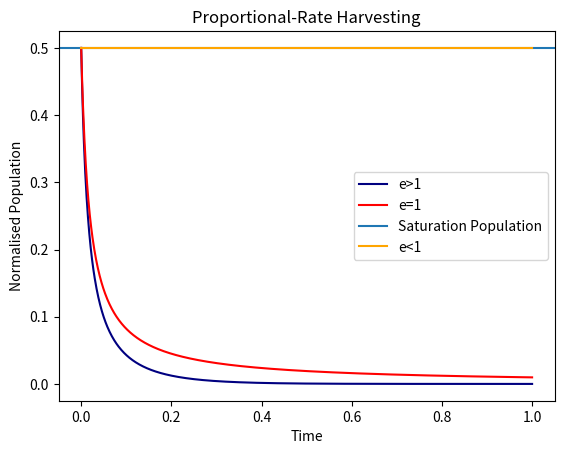

Write the Python code that produced this figure. (Note: this script raises an exception after producing the figure.)
import os
import numpy as np
from matplotlib import pyplot as plt
import numpy
import scipy
import pandas as pd

r=1
e1 = r + 0.1
e2 = r
e3 = r - 0.5
initial_val= 0.5
k = 1
e = 0.25
t_end=100
step_size=0.1

total_steps= int(t_end/step_size)+1 
quantity_a = np.zeros(total_steps)
quantity_b = np.zeros(total_steps)
quantity_c = np.zeros(total_steps)

quantity_a[0]=initial_val
quantity_b[0]=initial_val
quantity_c[0]=initial_val


for i in range(1,total_steps):
    quantity_a[i] = quantity_a[i-1] + (r*quantity_a[i-1]*(1 - quantity_a[i-1]/k)-e1*quantity_a[i-1])*step_size
    quantity_b[i] = quantity_b[i-1] + (r*quantity_b[i-1]*(1 - quantity_b[i-1]/k)-e2*quantity_b[i-1])*step_size
    quantity_c[i] = quantity_c[i-1] + (r*quantity_c[i-1]*(1 - quantity_c[i-1]/k)-e3*quantity_c[i-1])*step_size
    if(quantity_a[i]<=0):
        quantity_a[i]=0
    if(quantity_b[i]<=0):
        quantity_b[i]=0
    if(quantity_c[i]<=0):
        quantity_c[i]=0
# print(quantity_a[-1])
x_axis=np.linspace(0,1,total_steps)
plt.figure(1)
plt.plot(x_axis,quantity_a,'navy' )
plt.plot(x_axis,quantity_b,'red' )
plt.axhline(1-e3/r)
plt.plot(x_axis,quantity_c,'orange' )

plt.legend(['e>1','e=1','Saturation Population','e<1'])
plt.title('Proportional-Rate Harvesting')
plt.ylabel('Normalised Population')
plt.xlabel('Time')
plt.grid(b = True, color ='grey',  
        linestyle ='-.', linewidth = 0.5,  
        alpha = 0.6)

plt.show()
